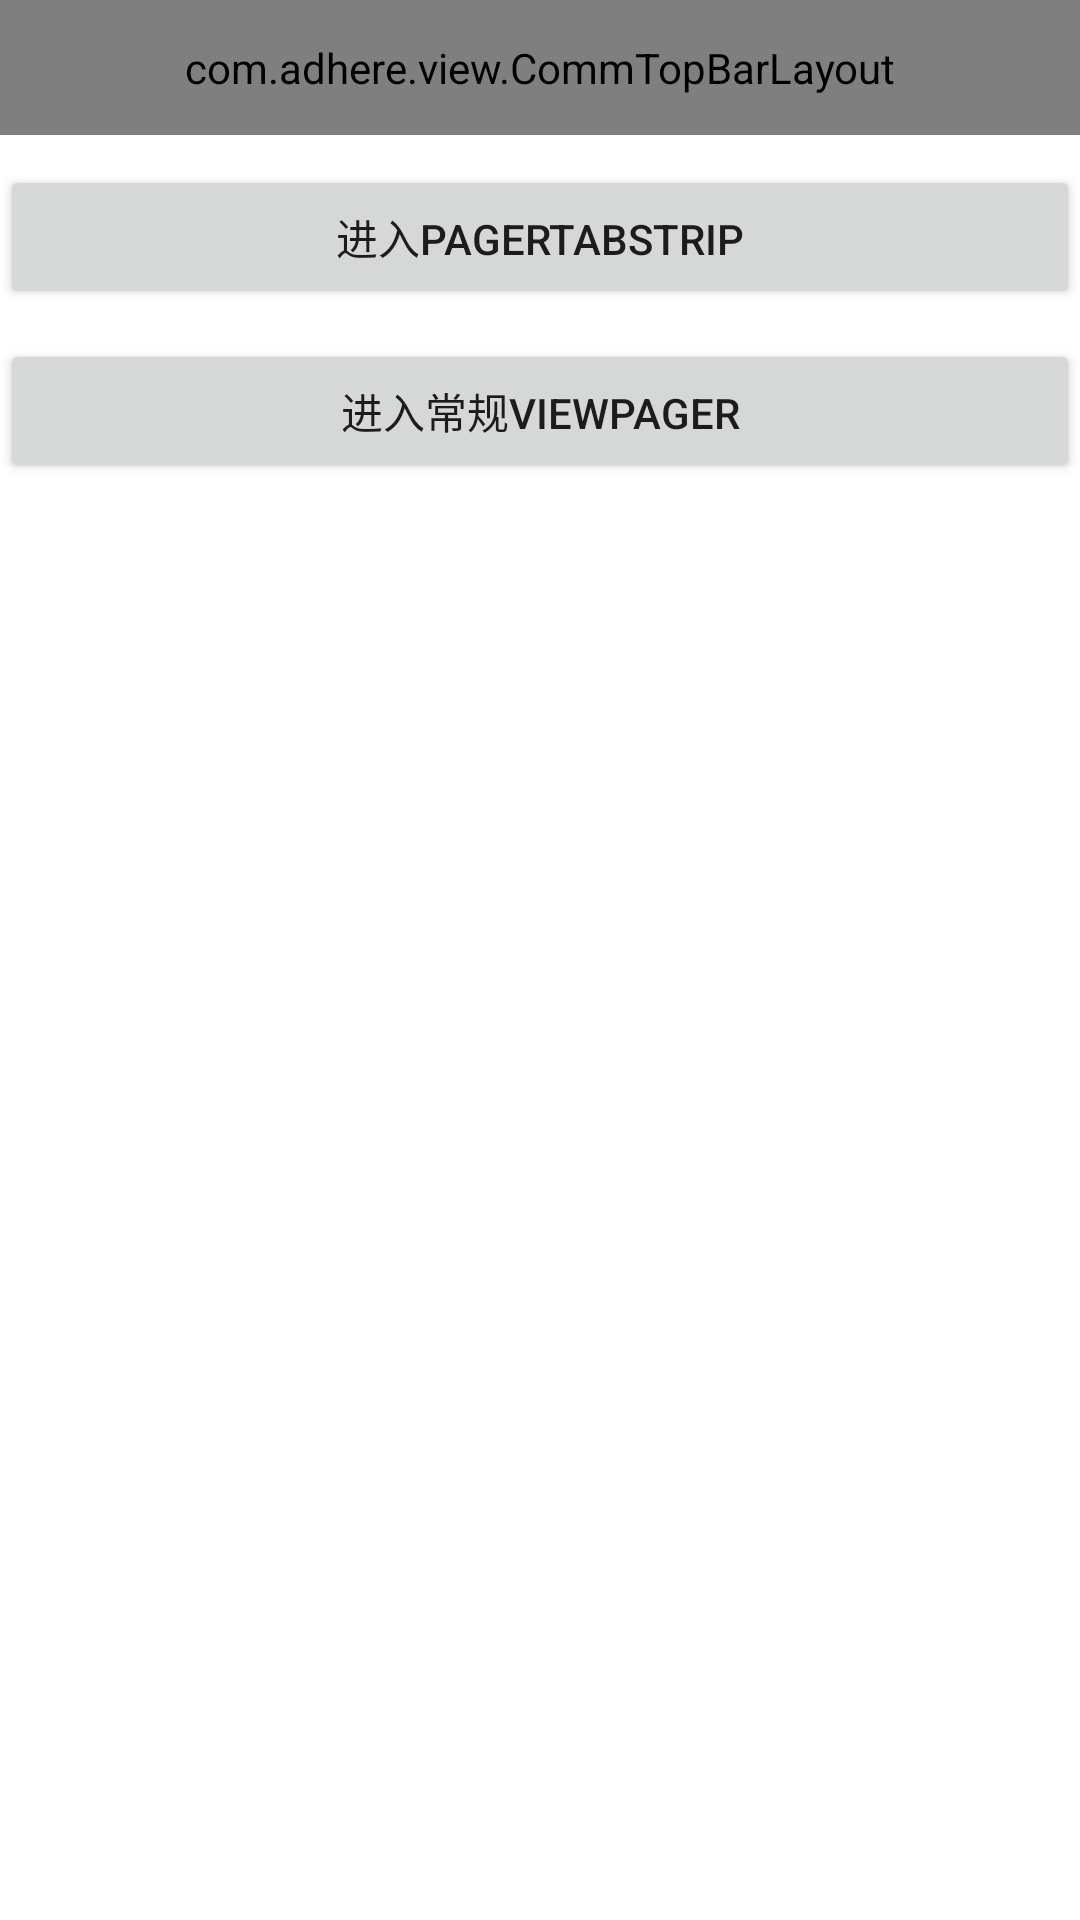

This screen was rendered from an Android layout file. Write that file and the resources it references.
<!-- AndroidManifest.xml: application theme AppTheme -->
<!-- res/layout/activity_main_go.xml -->
<?xml version="1.0" encoding="utf-8"?>
<LinearLayout
    xmlns:android="http://schemas.android.com/apk/res/android"
    xmlns:app="http://schemas.android.com/apk/res-auto"
    android:layout_width="match_parent"
    android:layout_height="match_parent"
    android:orientation="vertical"
    android:background="#ffffff"
    >


    <com.adhere.view.CommTopBarLayout
        android:id="@+id/topbarLayout"
        app:topLeftSrc="@mipmap/iv_return"
        app:topRightSrc="@mipmap/search_icon"
        android:layout_width="match_parent"
        app:topTitle="请选择进入方式"
        android:background="@color/indicatorcolor"
        style="@style/CommTopBarStyle"
        />


    <Button
        android:id="@+id/pagerTapButton"
        android:layout_width="match_parent"
        android:layout_height="wrap_content"
        android:layout_marginTop="10dp"
        android:text="进入PagerTabStrip"
        />

    <Button
        android:id="@+id/viewPagerButton"
        android:layout_width="match_parent"
        android:layout_height="wrap_content"
        android:layout_marginTop="10dp"
        android:text="进入常规ViewPager"
        />


</LinearLayout>
<!-- resources referenced by this layout -->
<resources>
  <color name="indicatorcolor">#1BC5F5</color>
  <!-- mipmap iv_return: png bitmap (mipmap-xhdpi, 3644 bytes) -->
  <!-- mipmap search_icon: png bitmap (mipmap-xhdpi, 17312 bytes) -->
  <style name="CommTopBarStyle">
          <item name="topTitleTextColor">@android:color/white</item>
          <item name="topTitleTextSize">18</item>
          <item name="android:layout_height">45dp</item>
  
      </style>
  <style name="AppTheme" parent="@style/BaseAppTheme">
      </style>
  <style name="BaseAppTheme" parent="Theme.AppCompat.Light.NoActionBar">
          
          <item name="colorPrimary">@color/indicatorcolor</item>
          <item name="colorPrimaryDark">@color/indicatorcolor</item>
          <item name="colorAccent">#FF6B6B</item>
      </style>
</resources>
